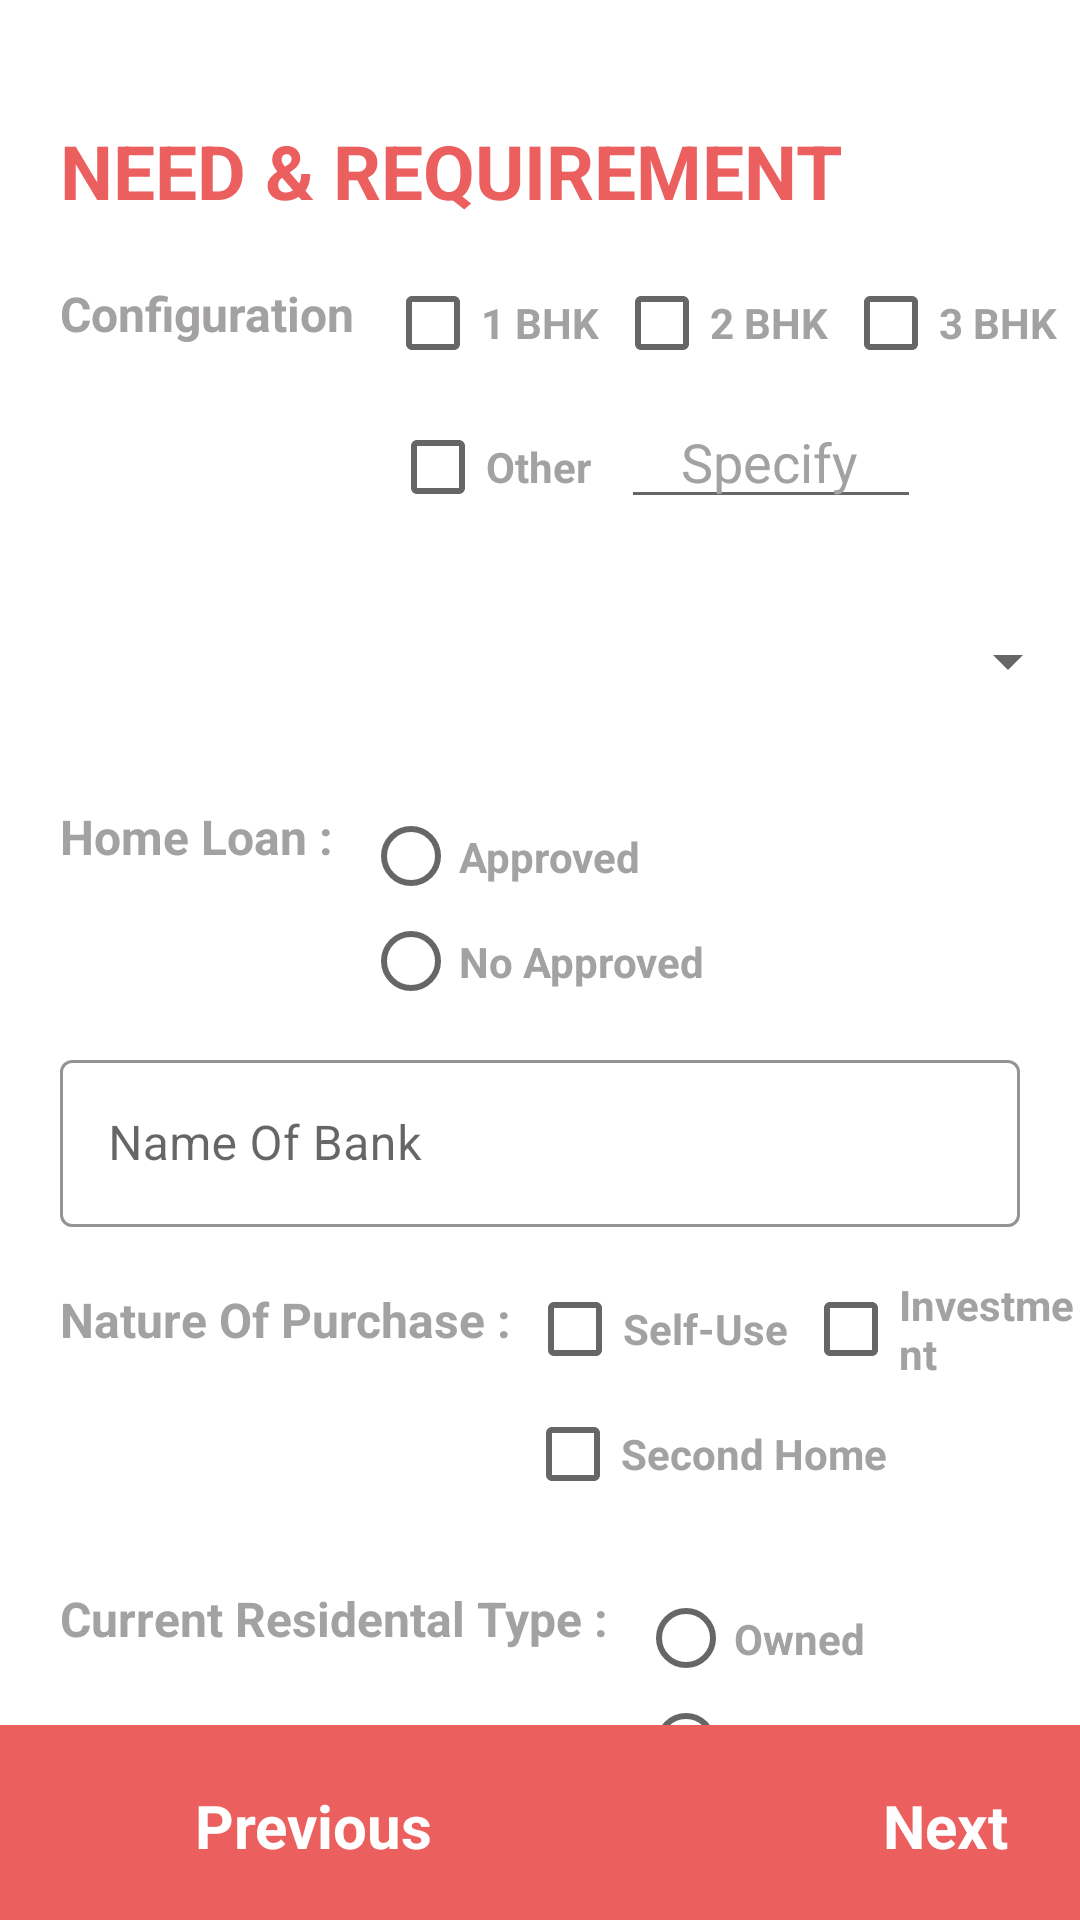

Write the Android layout XML for this screen, with the resource values it uses.
<!-- AndroidManifest.xml: application theme Theme.DatabaseFile -->
<!-- res/layout/need_require.xml -->
<?xml version="1.0" encoding="utf-8"?>
<RelativeLayout xmlns:android="http://schemas.android.com/apk/res/android"
    xmlns:app="http://schemas.android.com/apk/res-auto"
    xmlns:tools="http://schemas.android.com/tools"
    android:layout_width="match_parent"
    android:layout_height="match_parent"
    tools:context=".need_require">
    <TextView
        android:layout_width="wrap_content"
        android:layout_height="wrap_content"
        android:text="@string/need_requirement"
        android:textSize="25dp"
        android:textColor="@color/red"
        android:layout_marginLeft="20dp"
        android:textStyle="bold"
        android:id="@+id/needtxt"
        android:layout_marginTop="40dp"
        />

    <TextView
        android:layout_width="wrap_content"
        android:layout_height="wrap_content"
        android:text="Configuration"
        android:textSize="16dp"
        android:layout_below="@+id/needtxt"
        android:layout_marginTop="20dp"
        android:layout_marginLeft="20dp"
        android:textStyle="bold"
        android:id="@+id/configration"
        android:textColor="@color/grey"
        />
    <CheckBox
        android:layout_width="wrap_content"
        android:layout_height="wrap_content"
        android:layout_below="@+id/needtxt"
        android:layout_toRightOf="@+id/configration"
        android:layout_marginTop="10dp"
        android:layout_marginLeft="10dp"
        android:text="1 BHK"
        android:id="@+id/one"
        android:textColor="@color/grey"
        android:textStyle="bold"
        />
    <CheckBox
        android:layout_width="wrap_content"
        android:layout_height="wrap_content"
        android:layout_below="@+id/needtxt"
        android:layout_toRightOf="@+id/one"
        android:layout_marginTop="10dp"
        android:layout_marginLeft="5dp"
        android:text="2 BHK"
        android:id="@+id/two"
        android:textColor="@color/grey"
        android:textStyle="bold"
        />
    <CheckBox
        android:layout_width="wrap_content"
        android:layout_height="wrap_content"
        android:layout_below="@+id/needtxt"
        android:layout_toRightOf="@+id/two"
        android:layout_marginTop="10dp"
        android:layout_marginLeft="5dp"
        android:text="3 BHK"
        android:id="@+id/three"
        android:textColor="@color/grey"
        android:textStyle="bold"
        />
    <CheckBox
        android:layout_width="wrap_content"
        android:layout_height="wrap_content"
        android:layout_below="@+id/one"
        android:layout_marginLeft="130dp"
        android:text="Other"
        android:id="@+id/other"
        android:textColor="@color/grey"
        android:textStyle="bold"
        />
    <EditText
        android:layout_width="100dp"
        android:layout_height="wrap_content"
        android:hint="Specify"
        android:paddingLeft="20dp"
        android:textColorHint="@color/grey"
        android:id="@+id/specify"
        android:layout_below="@id/one"
        android:layout_toRightOf="@id/other"
        android:layout_marginLeft="10dp"
        />
    <Spinner
        android:id="@+id/spinner"
        android:layout_width="370dp"
        android:layout_height="55dp"
        android:layout_marginTop="20dp"
        android:layout_marginLeft="20dp"
        android:layout_below="@+id/specify"
        />

    <TextView
        android:layout_width="wrap_content"
        android:layout_height="wrap_content"
        android:text="Home Loan :"
        android:textSize="16dp"
        android:layout_below="@+id/spinner"
        android:layout_marginTop="20dp"
        android:layout_marginLeft="20dp"
        android:textStyle="bold"
        android:id="@+id/loan"
        android:textColor="@color/grey"
        />
    <RadioGroup
        android:layout_width="wrap_content"
        android:layout_height="wrap_content"
        android:id="@+id/loangroup"
        android:layout_below="@id/spinner"
        android:layout_toRightOf="@id/loan"
        android:layout_marginLeft="10dp"
        android:layout_marginTop="20dp"
        >
        <RadioButton
            android:layout_width="wrap_content"
            android:layout_height="35dp"
            android:id="@+id/approve"
            android:text="Approved"
            android:textStyle="bold"
            android:textColor="@color/grey"
            />
        <RadioButton
            android:layout_width="wrap_content"
            android:layout_height="35dp"
            android:id="@+id/noapprove"
            android:text="No Approved"
            android:textStyle="bold"
            android:textColor="@color/grey"
            />
    </RadioGroup>

    <com.google.android.material.textfield.TextInputLayout
        android:layout_width="match_parent"
        android:layout_height="wrap_content"
        android:layout_marginLeft="20dp"
        android:layout_marginRight="20dp"
        android:layout_marginTop="10dp"
        android:id="@+id/bankLayout"
        android:layout_below="@+id/loangroup"
        style="@style/Widget.MaterialComponents.TextInputLayout.OutlinedBox"
        app:startIconDrawable="@drawable/ic_baseline_person_24"
        app:endIconMode="clear_text"
        app:boxStrokeColor="@color/red"
        >
        <com.google.android.material.textfield.TextInputEditText
            android:layout_width="match_parent"
            android:layout_height="wrap_content"
            android:id="@+id/bankname"
            android:hint="Name Of Bank"
            />
    </com.google.android.material.textfield.TextInputLayout>
    <TextView
        android:layout_width="wrap_content"
        android:layout_height="wrap_content"
        android:text="Nature Of Purchase :"
        android:textSize="16dp"
        android:layout_below="@+id/bankLayout"
        android:layout_marginTop="20dp"
        android:layout_marginLeft="20dp"
        android:textStyle="bold"
        android:id="@+id/purchase"
        android:textColor="@color/grey"
        />
    <CheckBox
        android:layout_width="wrap_content"
        android:layout_height="wrap_content"
        android:layout_below="@+id/bankLayout"
        android:layout_toRightOf="@+id/purchase"
        android:layout_marginTop="10dp"
        android:layout_marginLeft="5dp"
        android:text="Self-Use"
        android:id="@+id/selfuse"
        android:textColor="@color/grey"
        android:textStyle="bold"
        />
    <CheckBox
        android:layout_width="wrap_content"
        android:layout_height="wrap_content"
        android:layout_below="@+id/bankLayout"
        android:layout_toRightOf="@+id/selfuse"
        android:layout_marginTop="10dp"
        android:layout_marginLeft="5dp"
        android:text="Investment"
        android:id="@+id/investment"
        android:textColor="@color/grey"
        android:textStyle="bold"
        />
    <CheckBox
        android:layout_width="wrap_content"
        android:layout_height="wrap_content"
        android:layout_below="@+id/purchase"
        android:layout_marginTop="10dp"
        android:layout_marginLeft="175dp"
        android:text="Second Home"
        android:id="@+id/secondhome"
        android:textColor="@color/grey"
        android:textStyle="bold"
        />
    <TextView
        android:layout_width="wrap_content"
        android:layout_height="wrap_content"
        android:text="Current Residental Type :"
        android:textSize="16dp"
        android:layout_below="@+id/secondhome"
        android:layout_marginTop="20dp"
        android:layout_marginLeft="20dp"
        android:textStyle="bold"
        android:id="@+id/residental"
        android:textColor="@color/grey"
        />
    <RadioGroup
        android:layout_width="wrap_content"
        android:layout_height="wrap_content"
        android:id="@+id/typegroup"
        android:layout_below="@id/secondhome"
        android:layout_toRightOf="@id/residental"
        android:layout_marginLeft="10dp"
        android:layout_marginTop="20dp"
        >
        <RadioButton
            android:layout_width="wrap_content"
            android:layout_height="35dp"
            android:id="@+id/owned"
            android:text="Owned"
            android:textStyle="bold"
            android:textColor="@color/grey"
            />
        <RadioButton
            android:layout_width="wrap_content"
            android:layout_height="35dp"
            android:id="@+id/rent"
            android:text="Rented"
            android:textStyle="bold"
            android:textColor="@color/grey"
            />
    </RadioGroup>

    <RelativeLayout
        android:layout_width="match_parent"
        android:layout_height="65dp"
        android:background="@color/red"
        android:layout_alignParentBottom="true"
        >
        <TextView
            android:layout_width="wrap_content"
            android:layout_height="wrap_content"
            android:id="@+id/previous"
            android:text="Previous"
            android:textStyle="bold"
            android:layout_marginLeft="65dp"
            android:textColor="@color/white"
            android:layout_marginTop="20dp"
            android:textSize="20sp"
            />
        <TextView
            android:layout_width="wrap_content"
            android:layout_height="wrap_content"
            android:id="@+id/next"
            android:text="Next"
            android:textStyle="bold"
            android:layout_marginLeft="150dp"
            android:textColor="@color/white"
            android:layout_marginTop="20dp"
            android:textSize="20sp"
            android:layout_toRightOf="@+id/previous"
            />
    </RelativeLayout>
</RelativeLayout>
<!-- resources referenced by this layout -->
<resources>
  <color name="grey">#A3A1A1</color>
  <color name="red">#EC5F5F</color>
  <color name="white">#FFFFFFFF</color>
  <string name="need_requirement">NEED &amp; REQUIREMENT</string>
  <style name="Theme.DatabaseFile" parent="Theme.MaterialComponents.DayNight.NoActionBar">
          
          <item name="colorPrimary">@color/red</item>
          <item name="colorPrimaryVariant">#EC5F5F</item>
          <item name="colorOnPrimary">@color/white</item>
          
          <item name="colorSecondary">#EC5F5F</item>
          <item name="colorSecondaryVariant">@color/teal_700</item>
          <item name="colorOnSecondary">@color/black</item>
          
          <item name="android:statusBarColor" tools:targetApi="l">?attr/colorPrimaryVariant</item>
          
      </style>
  <color name="teal_700">#FF018786</color>
  <color name="black">#FF000000</color>
</resources>
